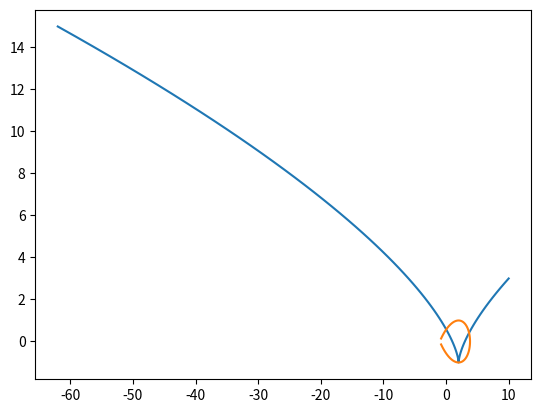

Source code (Python):
#!/usr/bin/env python3
# -*- coding: utf-8 -*-
"""
Created on Tue Mar 23 11:00:18 2021

[redacted]
"""

import numpy as np 

import matplotlib.pyplot as plt


t = np.linspace(-3, 3, 100) 


X = t**3-3*t**2+3*t+1
Y = t**2-2*t

plt.plot(X, Y)
plt.show() 


X = np.cos(t)+np.sqrt(8)*np.cos(t/2)
Y = np.sin(t)

plt.plot(X, Y)